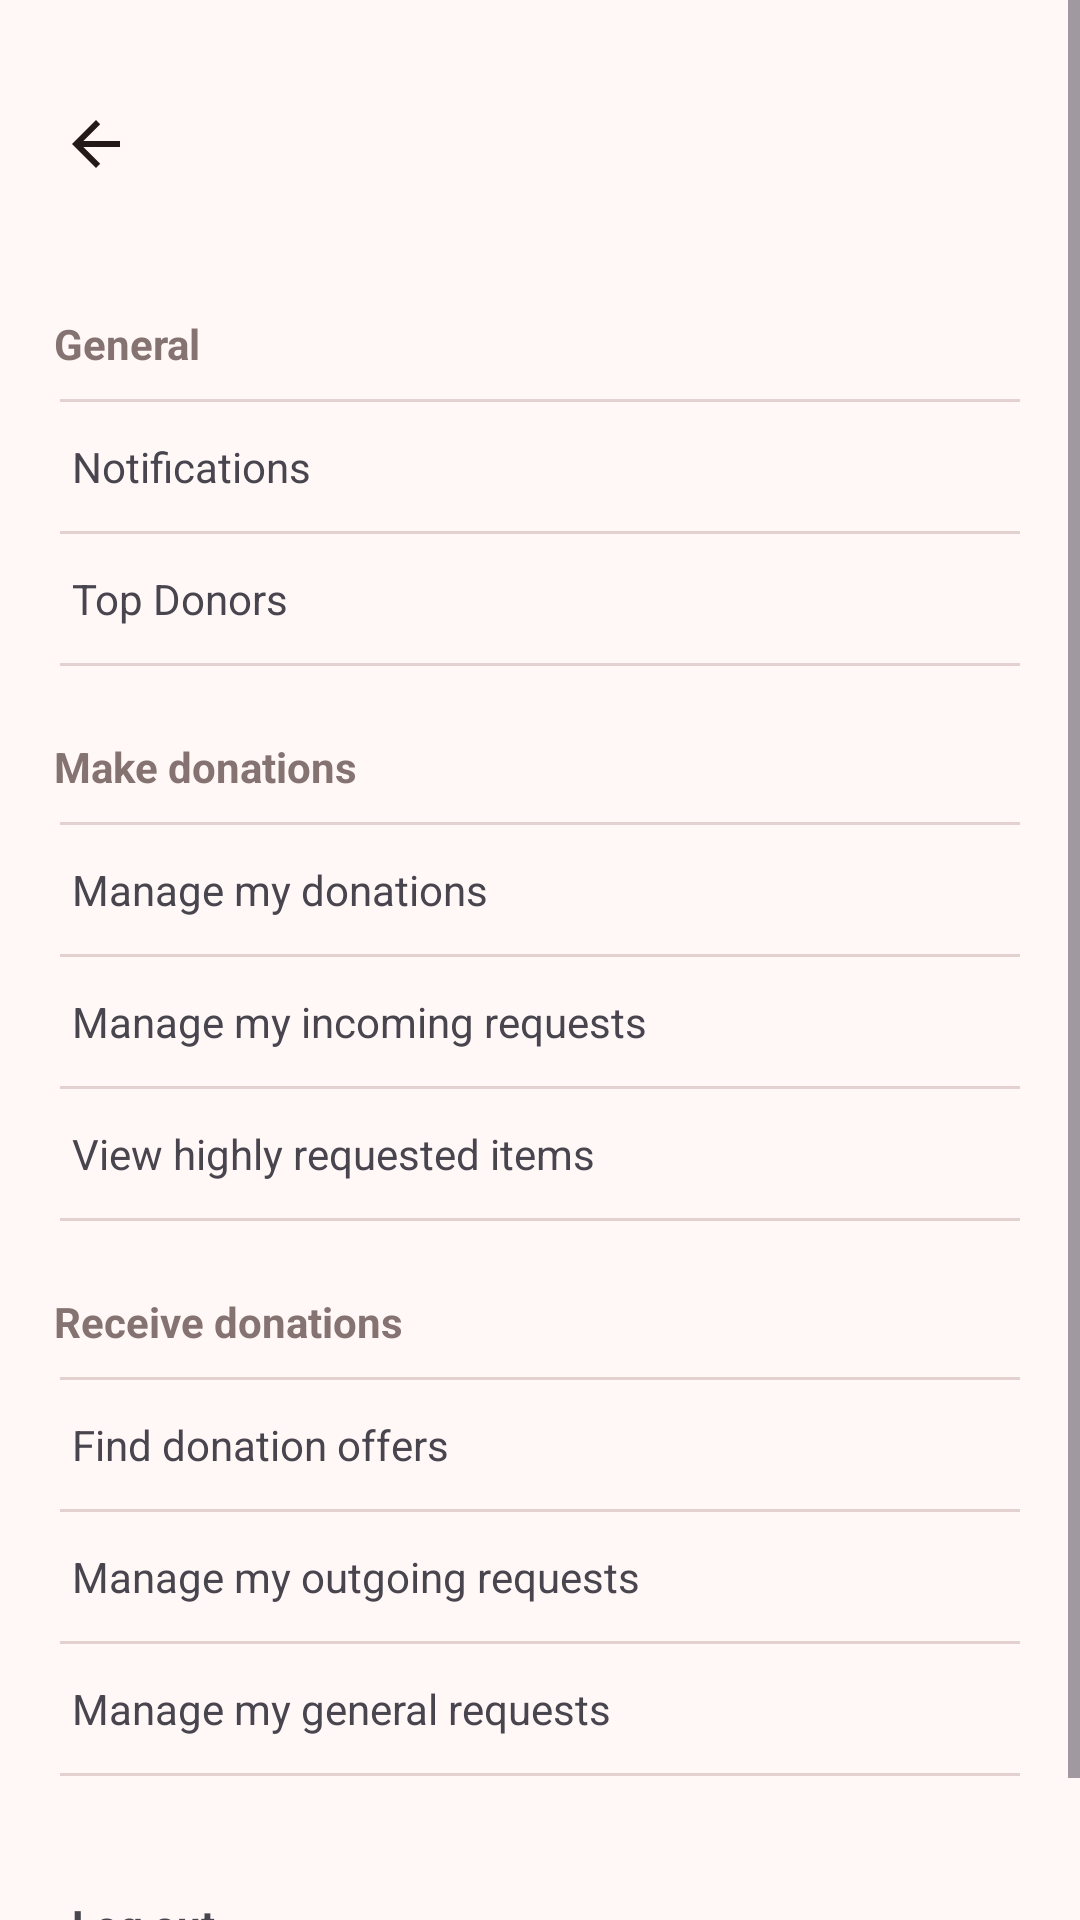

Produce the Android XML layout that renders to this screen, including the resource entries it uses.
<!-- AndroidManifest.xml: application theme Theme.LendAHand -->
<!-- res/layout/menu.xml -->
<?xml version="1.0" encoding="utf-8"?>
<ScrollView xmlns:android="http://schemas.android.com/apk/res/android"
    android:layout_width="match_parent"
    android:layout_height="match_parent">

    <LinearLayout
        xmlns:app="http://schemas.android.com/apk/res-auto"
        xmlns:tools="http://schemas.android.com/tools"
        android:id="@+id/main"
        android:layout_width="match_parent"
        android:layout_height="wrap_content"
        android:orientation="vertical"
        tools:content=".menuActivity">

        <ImageButton
            android:id="@+id/backButton1"
            style="@style/icon"
            android:layout_width="wrap_content"
            android:layout_height="wrap_content"
            android:layout_marginStart="20dp"
            android:layout_marginTop="36dp"
            android:layout_marginBottom="36dp"
            android:onClick="backOnClick"
            app:layout_constraintStart_toStartOf="parent"
            app:layout_constraintTop_toTopOf="parent"
            app:srcCompat="?attr/actionModeCloseDrawable" />

        <TextView
            android:id="@+id/textView4"
            android:layout_width="match_parent"
            android:layout_height="wrap_content"
            android:paddingHorizontal="18dp"
            android:paddingVertical="9dp"
            android:text="@string/menu_subtitle_general"
            android:textColor="@color/md_theme_outline"
            android:textStyle="bold" />

        <View
            android:id="@+id/divider12"
            android:layout_width="match_parent"
            android:layout_height="1dp"
            android:layout_marginStart="20dp"
            android:layout_marginEnd="20dp"
            android:background="@color/divider"
            android:paddingHorizontal="18dp" />

        <TextView
            android:id="@+id/notificationMenu"
            android:layout_width="match_parent"
            android:layout_height="wrap_content"
            android:clickable="true"
            android:onClick="menuClick"
            android:paddingHorizontal="24dp"
            android:paddingVertical="12dp"
            android:text="@string/notifications"
            android:textSize="14sp" />

        <View
            android:id="@+id/divider5"
            android:layout_width="match_parent"
            android:layout_height="1dp"
            android:layout_marginStart="20dp"
            android:layout_marginEnd="20dp"
            android:background="@color/divider"
            android:paddingHorizontal="18dp" />

        <TextView
            android:id="@+id/topDonorsMenu"
            android:layout_width="match_parent"
            android:layout_height="wrap_content"
            android:clickable="true"
            android:onClick="menuClick"
            android:paddingHorizontal="24dp"
            android:paddingVertical="12dp"
            android:text="@string/top_donors"
            android:textSize="14sp" />

        <View
            android:id="@+id/divider9"
            android:layout_width="match_parent"
            android:layout_height="1dp"
            android:layout_marginStart="20dp"
            android:layout_marginEnd="20dp"
            android:background="@color/divider"
            android:paddingHorizontal="18dp" />

        <TextView
            android:id="@+id/textView6"
            android:layout_width="match_parent"
            android:layout_height="wrap_content"
            android:paddingHorizontal="18dp"
            android:paddingTop="24dp"
            android:paddingBottom="9dp"
            android:text="@string/make_donations"
            android:textColor="@color/md_theme_outline"
            android:textStyle="bold" />

        <View
            android:id="@+id/divider6"
            android:layout_width="match_parent"
            android:layout_height="1dp"
            android:layout_marginStart="20dp"
            android:layout_marginEnd="20dp"
            android:background="@color/divider"
            android:paddingHorizontal="18dp" />

        <TextView
            android:id="@+id/manageDonationsMenu"
            android:layout_width="match_parent"
            android:layout_height="wrap_content"
            android:clickable="true"
            android:onClick="menuClick"
            android:paddingHorizontal="24dp"
            android:paddingVertical="12dp"
            android:text="@string/manage_my_donations"
            android:textSize="14sp" />

        <View
            android:id="@+id/divider13"
            android:layout_width="match_parent"
            android:layout_height="1dp"
            android:layout_marginStart="20dp"
            android:layout_marginEnd="20dp"
            android:background="@color/divider"
            android:paddingHorizontal="18dp" />

        <TextView
            android:id="@+id/reqReceivedMenu"
            android:layout_width="match_parent"
            android:layout_height="wrap_content"
            android:clickable="true"
            android:onClick="menuClick"
            android:paddingHorizontal="24dp"
            android:paddingVertical="12dp"
            android:text="@string/manage_my_incoming_requests"
            android:textSize="14sp" />

        <View
            android:id="@+id/divider7"
            android:layout_width="match_parent"
            android:layout_height="1dp"
            android:layout_marginStart="20dp"
            android:layout_marginEnd="20dp"
            android:background="@color/divider"
            android:paddingHorizontal="18dp" />

        <TextView
            android:id="@+id/highlyRequestedItemsMenu"
            android:layout_width="match_parent"
            android:layout_height="wrap_content"
            android:clickable="true"
            android:onClick="menuClick"
            android:paddingHorizontal="24dp"
            android:paddingVertical="12dp"
            android:text="@string/view_highly_requested_items"
            android:textSize="14sp" />

        <View
            android:id="@+id/divider10"
            android:layout_width="match_parent"
            android:layout_height="1dp"
            android:layout_marginStart="20dp"
            android:layout_marginEnd="20dp"
            android:background="@color/divider"
            android:paddingHorizontal="18dp" />

        <TextView
            android:id="@+id/textView10"
            android:layout_width="match_parent"
            android:layout_height="wrap_content"
            android:paddingHorizontal="18dp"
            android:paddingTop="24dp"
            android:paddingBottom="9dp"
            android:text="@string/receive_donations"
            android:textColor="@color/md_theme_outline"
            android:textStyle="bold" />

        <View
            android:id="@+id/divider14"
            android:layout_width="match_parent"
            android:layout_height="1dp"
            android:layout_marginStart="20dp"
            android:layout_marginEnd="20dp"
            android:background="@color/divider"
            android:paddingHorizontal="18dp" />

        <TextView
            android:id="@+id/findDonationsMenu"
            android:layout_width="match_parent"
            android:layout_height="wrap_content"
            android:clickable="true"
            android:onClick="menuClick"
            android:paddingHorizontal="24dp"
            android:paddingVertical="12dp"
            android:text="@string/find_donations"
            android:textSize="14sp" />

        <View
            android:id="@+id/divider8"
            android:layout_width="match_parent"
            android:layout_height="1dp"
            android:layout_marginStart="20dp"
            android:layout_marginEnd="20dp"
            android:background="@color/divider"
            android:paddingHorizontal="18dp" />

        <TextView
            android:id="@+id/manageRequestsMenu"
            android:layout_width="match_parent"
            android:layout_height="wrap_content"
            android:clickable="true"
            android:onClick="menuClick"
            android:paddingHorizontal="24dp"
            android:paddingVertical="12dp"
            android:text="@string/manage_my_outgoing_requests"
            android:textSize="14sp" />

        <View
            android:id="@+id/divider"
            android:layout_width="match_parent"
            android:layout_height="1dp"
            android:layout_marginStart="20dp"
            android:layout_marginEnd="20dp"
            android:background="@color/divider"
            android:paddingHorizontal="18dp" />

        <TextView
            android:id="@+id/manageUniversalRequestsMenu"
            android:layout_width="match_parent"
            android:layout_height="wrap_content"
            android:clickable="true"
            android:onClick="menuClick"
            android:paddingHorizontal="24dp"
            android:paddingVertical="12dp"
            android:text="@string/manage_my_universal_requests"
            android:textSize="14sp" />

        <View
            android:id="@+id/divider11"
            android:layout_width="match_parent"
            android:layout_height="1dp"
            android:layout_marginStart="20dp"
            android:layout_marginEnd="20dp"
            android:background="@color/divider"
            android:paddingHorizontal="18dp" />

        <TextView
            android:id="@+id/logOutMenu"
            android:layout_width="match_parent"
            android:layout_height="wrap_content"
            android:clickable="true"
            android:onClick="menuClick"
            android:paddingHorizontal="24dp"
            android:paddingVertical="40dp"
            android:text="@string/log_out"
            android:textSize="14sp"
            android:textStyle="bold" />

    </LinearLayout>
</ScrollView>
<!-- resources referenced by this layout -->
<resources>
  <color name="divider">#e2d1ce</color>
  <color name="md_theme_outline">#857371</color>
  <string name="find_donations">Find donation offers</string>
  <string name="log_out">Log out</string>
  <string name="make_donations">Make donations</string>
  <string name="manage_my_donations">Manage my donations</string>
  <string name="manage_my_incoming_requests">Manage my incoming requests</string>
  <string name="manage_my_outgoing_requests">Manage my outgoing requests</string>
  <string name="manage_my_universal_requests">Manage my general requests</string>
  <string name="menu_subtitle_general">General</string>
  <string name="notifications">Notifications</string>
  <string name="receive_donations">Receive donations</string>
  <string name="top_donors">Top Donors</string>
  <string name="view_highly_requested_items">View highly requested items</string>
  <style name="icon">
          <item name="tint">?attr/colorOnSurface</item>
          <item name="android:background">@android:color/transparent</item>
      </style>
  <style name="ChipTheme" parent="Widget.Material3.Chip.Assist">
          <item name="chipBackgroundColor">@color/chip_color</item>
  
      </style>
  <color name="md_theme_primary">#613935</color>
  <color name="md_theme_onPrimary">#FFFFFF</color>
  <color name="md_theme_primaryContainer">#FFDAD6</color>
  <color name="md_theme_onPrimaryContainer">#754944</color>
  <color name="md_theme_secondary">#904A42</color>
  <color name="md_theme_onSecondary">#FFFFFF</color>
  <color name="md_theme_secondaryContainer">#FFDAD5</color>
  <color name="md_theme_onSecondaryContainer">#73342C</color>
  <color name="md_theme_tertiary">#8E4D2E</color>
  <color name="md_theme_onTertiary">#FFFFFF</color>
  <color name="md_theme_tertiaryContainer">#FFDBCC</color>
  <color name="md_theme_onTertiaryContainer">#713619</color>
  <color name="md_theme_error">#8F4C37</color>
  <color name="md_theme_onError">#FFFFFF</color>
  <color name="md_theme_errorContainer">#FFDBD1</color>
  <color name="md_theme_onErrorContainer">#723522</color>
  <color name="md_theme_background">#FFF8F7</color>
  <color name="md_theme_onBackground">#231918</color>
  <color name="md_theme_surface">#FFF8F7</color>
  <color name="md_theme_onSurface">#231919</color>
  <color name="md_theme_surfaceVariant">#F5DDDA</color>
  <color name="md_theme_onSurfaceVariant">#534341</color>
  <color name="md_theme_outlineVariant">#D8C2BF</color>
  <color name="md_theme_inverseSurface">#382E2D</color>
  <color name="md_theme_inverseOnSurface">#FFEDEB</color>
  <color name="md_theme_inversePrimary">#FFB4AB</color>
  <color name="md_theme_primaryFixed">#FFDAD6</color>
  <color name="md_theme_onPrimaryFixed">#3B0907</color>
  <color name="md_theme_primaryFixedDim">#FFB4AB</color>
  <color name="md_theme_onPrimaryFixedVariant">#73332D</color>
  <color name="md_theme_secondaryFixed">#FFDAD5</color>
  <color name="md_theme_onSecondaryFixed">#3B0906</color>
  <color name="md_theme_secondaryFixedDim">#FFB4AA</color>
  <color name="md_theme_onSecondaryFixedVariant">#73342C</color>
  <color name="md_theme_tertiaryFixed">#FFDBCC</color>
  <color name="md_theme_onTertiaryFixed">#351000</color>
  <color name="md_theme_tertiaryFixedDim">#FFB695</color>
  <color name="md_theme_onTertiaryFixedVariant">#713619</color>
  <color name="md_theme_surfaceDim">#E8D6D5</color>
  <color name="md_theme_surfaceBright">#FFF8F7</color>
  <color name="md_theme_surfaceContainerLowest">#FFFFFF</color>
  <color name="md_theme_surfaceContainerLow">#FFF0EF</color>
  <color name="md_theme_surfaceContainer">#FCEAE8</color>
  <color name="md_theme_surfaceContainerHigh">#F6E4E3</color>
  <color name="md_theme_surfaceContainerHighest">#F0DEDD</color>
</resources>
